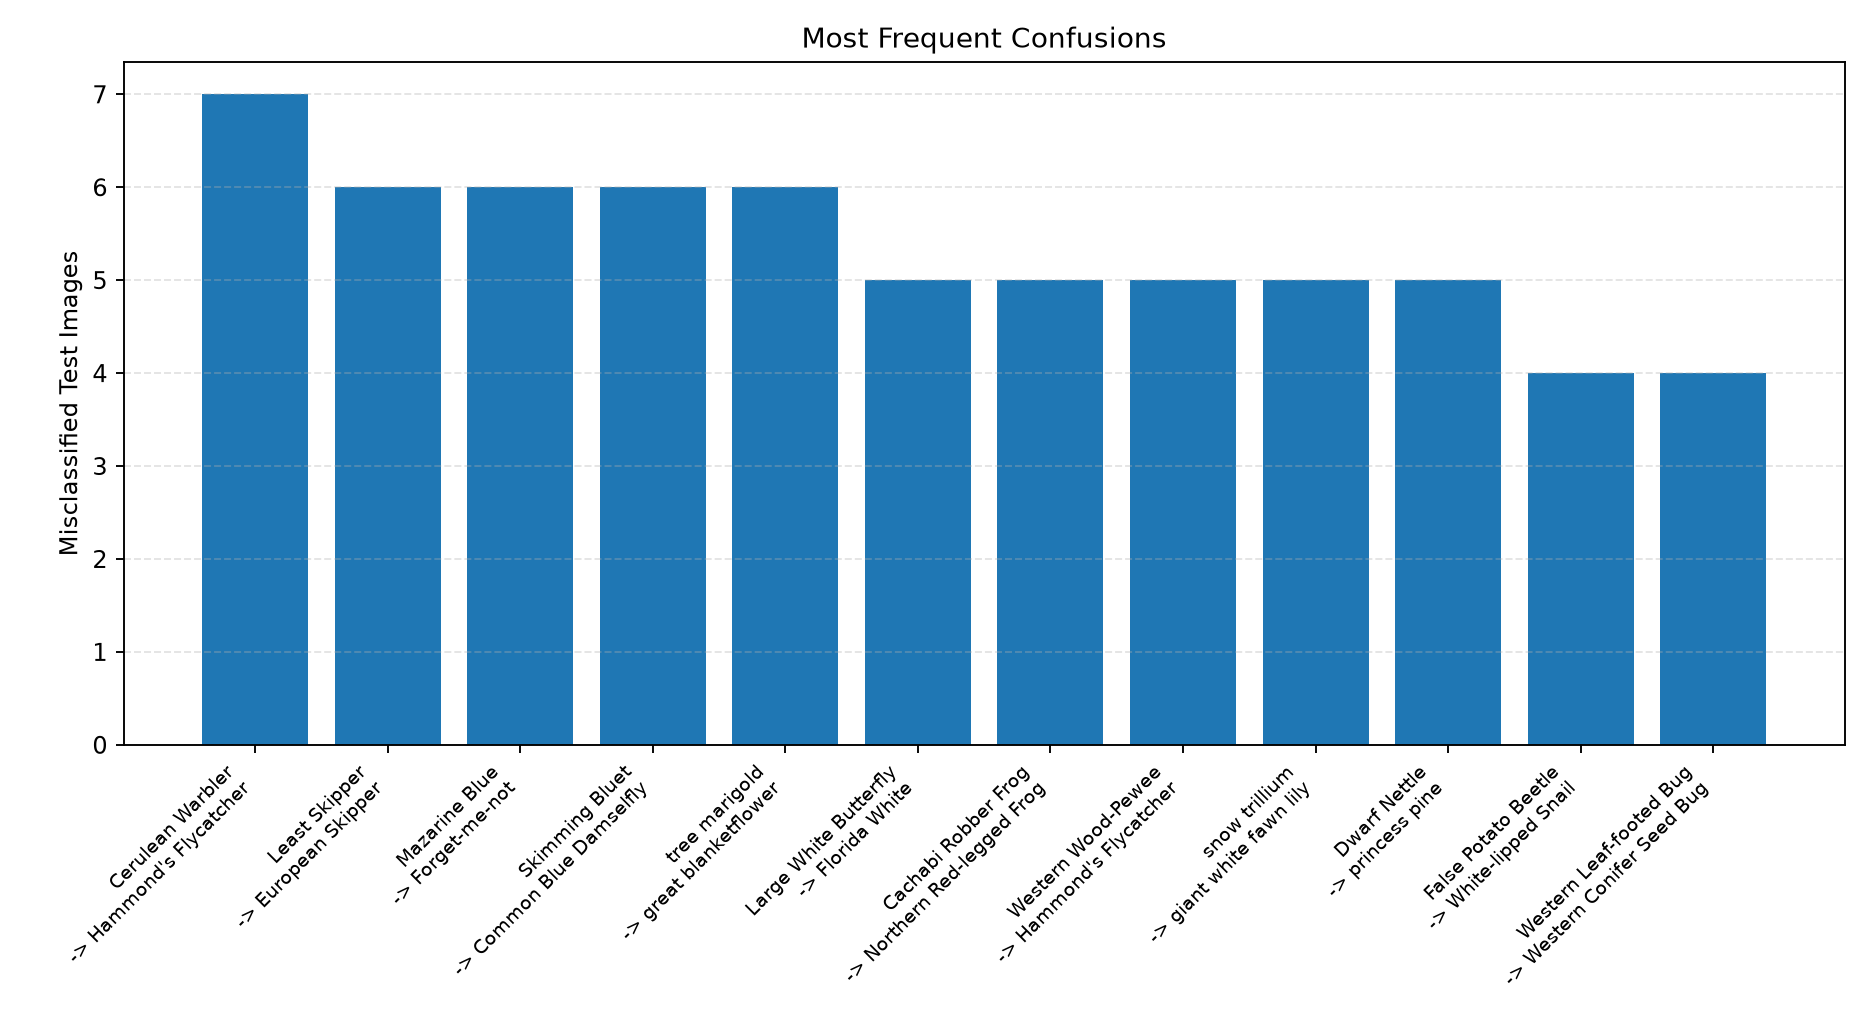

The table this chart was drawn from, first rows:
method, true_class_index, pred_class_index, count, true_species, pred_species, same_genus, same_family, true_family, pred_family, example_file
ImageNet-pretrained ResNet18, 188, 205, 7, Setophaga cerulea (Cerulean Warbler), Empidonax hammondii (Hammond's Flycatche…, 0, 0, Parulidae, Tyrannidae, val/04068_Animalia_Chordata_Aves_Passeri…
ImageNet-pretrained ResNet18, 63, 70, 6, Ancyloxypha numitor (Least Skipper), Thymelicus lineola (European Skipper), 0, 1, Hesperiidae, Hesperiidae, val/01335_Animalia_Arthropoda_Insecta_Le…
ImageNet-pretrained ResNet18, 76, 74, 6, Cyaniris semiargus (Mazarine Blue), Catochrysops strabo (Forget-me-not), 0, 1, Lycaenidae, Lycaenidae, val/01469_Animalia_Arthropoda_Insecta_Le…
ImageNet-pretrained ResNet18, 118, 117, 6, Enallagma geminatum (Skimming Bluet), Enallagma cyathigerum (Common Blue Damse…, 1, 1, Coenagrionidae, Coenagrionidae, val/02375_Animalia_Arthropoda_Insecta_Od…
ImageNet-pretrained ResNet18, 341, 327, 6, Tithonia tubaeformis (tree marigold), Gaillardia aristata (great blanketflower…, 0, 1, Asteraceae, Asteraceae, val/07047_Plantae_Tracheophyta_Magnoliop…
ImageNet-pretrained ResNet18, 97, 96, 5, Pieris brassicae (Large White Butterfly), Glutophrissa drusilla (Florida White), 0, 1, Pieridae, Pieridae, val/02092_Animalia_Arthropoda_Insecta_Le…
ImageNet-pretrained ResNet18, 141, 143, 5, Pristimantis achatinus (Cachabi Robber F…, Rana aurora (Northern Red-legged Frog), 0, 0, Craugastoridae, Ranidae, val/02973_Animalia_Chordata_Amphibia_Anu…
ImageNet-pretrained ResNet18, 204, 205, 5, Contopus sordidulus (Western Wood-Pewee), Empidonax hammondii (Hammond's Flycatche…, 0, 1, Tyrannidae, Tyrannidae, val/04295_Animalia_Chordata_Aves_Passeri…
ImageNet-pretrained ResNet18, 301, 297, 5, Trillium nivale (snow trillium), Erythronium oregonum (giant white fawn l…, 0, 0, Melanthiaceae, Liliaceae, val/06202_Plantae_Tracheophyta_Liliopsid…
ImageNet-pretrained ResNet18, 471, 311, 5, Urtica urens (Dwarf Nettle), Dendrolycopodium obscurum (princess pine…, 0, 0, Urticaceae, Lycopodiaceae, val/09518_Plantae_Tracheophyta_Magnoliop…
ImageNet-pretrained ResNet18, 11, 258, 4, Leptinotarsa juncta (False Potato Beetle…, Cepaea hortensis (White-lipped Snail), 0, 0, Chrysomelidae, Helicidae, val/00290_Animalia_Arthropoda_Insecta_Co…
ImageNet-pretrained ResNet18, 26, 27, 4, Leptoglossus clypealis (Western Leaf-foo…, Leptoglossus occidentalis (Western Conif…, 1, 1, Coreidae, Coreidae, val/00567_Animalia_Arthropoda_Insecta_He…
ImageNet-pretrained ResNet18, 69, 67, 4, Polites mystic (Long Dash Skipper), Lerodea eufala (Eufala Skipper), 0, 1, Hesperiidae, Hesperiidae, val/01393_Animalia_Arthropoda_Insecta_Le…
ImageNet-pretrained ResNet18, 77, 74, 4, Icaricia icarioides (Boisduval's Blue), Catochrysops strabo (Forget-me-not), 0, 1, Lycaenidae, Lycaenidae, val/01485_Animalia_Arthropoda_Insecta_Le…
ImageNet-pretrained ResNet18, 92, 103, 4, Smyrna blomfildia (Blomfild's Beauty), Saturnia pavonia (Small Emperor Moth), 0, 0, Nymphalidae, Saturniidae, val/01968_Animalia_Arthropoda_Insecta_Le…
ImageNet-pretrained ResNet18, 95, 96, 4, Eurema daira (Barred Yellow), Glutophrissa drusilla (Florida White), 0, 1, Pieridae, Pieridae, val/02073_Animalia_Arthropoda_Insecta_Le…
ImageNet-pretrained ResNet18, 128, 129, 4, Pimephales notatus (Bluntnose Minnow), Rhinichthys atratulus (Blacknose Dace), 0, 1, Cyprinidae, Cyprinidae, val/02769_Animalia_Chordata_Actinopteryg…
ImageNet-pretrained ResNet18, 130, 138, 4, Squalius cephalus (Chub), Paralabrax clathratus (Kelp Bass), 0, 0, Cyprinidae, Serranidae, val/02773_Animalia_Chordata_Actinopteryg…
ImageNet-pretrained ResNet18, 133, 140, 4, Eupetrichthys angustipes (Snakeskin Wras…, Hippocampus histrix (Spiny Seahorse), 0, 0, Labridae, Syngnathidae, val/02836_Animalia_Chordata_Actinopteryg…
ImageNet-pretrained ResNet18, 147, 146, 4, Pernis apivorus (European Honey-buzzard), Aquila heliaca (Imperial Eagle), 0, 1, Accipitridae, Accipitridae, val/03177_Animalia_Chordata_Aves_Accipit…
ImageNet-pretrained ResNet18, 161, 163, 4, Chroicocephalus ridibundus (Black-headed…, Larus glaucescens (Glaucous-winged Gull), 0, 1, Laridae, Laridae, val/03402_Animalia_Chordata_Aves_Charadr…
ImageNet-pretrained ResNet18, 166, 176, 4, Patagioenas flavirostris (Red-billed Pig…, Loxia curvirostra (Red Crossbill), 0, 0, Columbidae, Fringillidae, val/03529_Animalia_Chordata_Aves_Columbi…
ImageNet-pretrained ResNet18, 175, 205, 4, Taeniopygia bichenovii (Double-barred Fi…, Empidonax hammondii (Hammond's Flycatche…, 0, 0, Estrildidae, Tyrannidae, val/03804_Animalia_Chordata_Aves_Passeri…
ImageNet-pretrained ResNet18, 199, 205, 4, Sitta pusilla (Brown-headed Nuthatch), Empidonax hammondii (Hammond's Flycatche…, 0, 0, Sittidae, Tyrannidae, val/04189_Animalia_Chordata_Aves_Passeri…
ImageNet-pretrained ResNet18, 209, 183, 4, Zosterops palpebrosus (Indian White-eye), Ptilotula penicillata (White-plumed Hone…, 0, 0, Zosteropidae, Meliphagidae, val/04352_Animalia_Chordata_Aves_Passeri…
ImageNet-pretrained ResNet18, 259, 258, 4, Helix lucorum (Turkish Snail), Cepaea hortensis (White-lipped Snail), 0, 1, Helicidae, Helicidae, val/05350_Animalia_Mollusca_Gastropoda_S…
ImageNet-pretrained ResNet18, 263, 261, 4, Umbilicaria mammulata (Smooth Rock Tripe…, Peltigera praetextata (scaly pelt lichen…, 0, 0, Umbilicariaceae, Peltigeraceae, val/05445_Fungi_Ascomycota_Lecanoromycet…
ImageNet-pretrained ResNet18, 278, 496, 4, Radula complanata (Flat-leaved Scalewort…, Cystopteris fragilis (brittle bladderfer…, 0, 0, Radulaceae, Cystopteridaceae, val/05769_Plantae_Marchantiophyta_Junger…
ImageNet-pretrained ResNet18, 285, 484, 4, Camassia quamash (small camas), Solanum elaeagnifolium (White Horse-nett…, 0, 0, Asparagaceae, Solanaceae, val/05887_Plantae_Tracheophyta_Liliopsid…
ImageNet-pretrained ResNet18, 289, 484, 4, Crocus vernus (Spring Crocus), Solanum elaeagnifolium (White Horse-nett…, 0, 0, Iridaceae, Solanaceae, val/05962_Plantae_Tracheophyta_Liliopsid…
